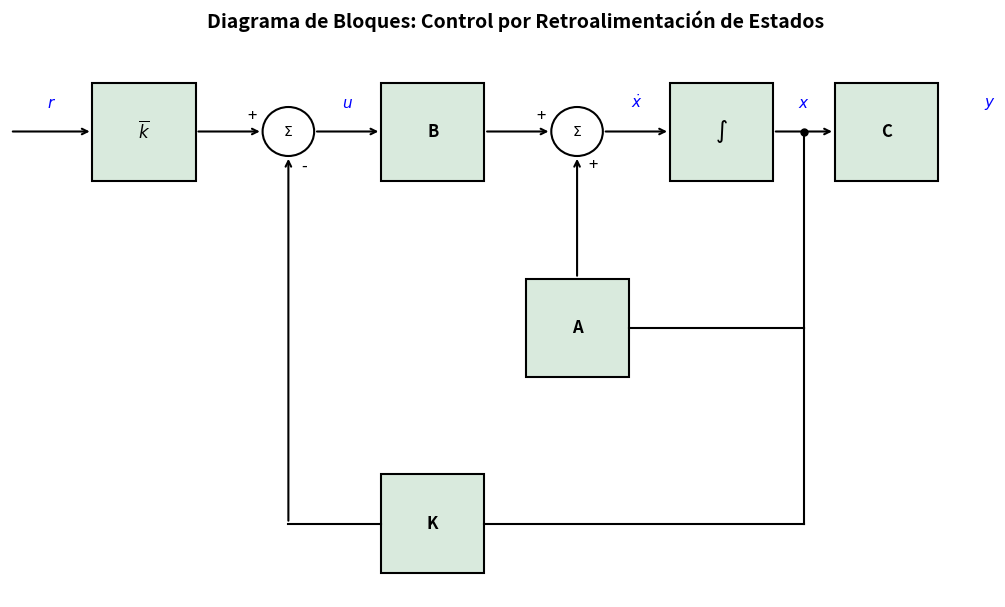

Here is the Python script that generated this plot: (Note: this script raises an exception after producing the figure.)
import matplotlib.pyplot as plt
import matplotlib.patches as patches
from pathlib import Path

# Configuración inicial de la figura
fig, ax = plt.subplots(figsize=(12, 7))
ax.axis('off')

# Función para dibujar bloques rectangulares
def block(x, y, text, width=0.1, height=0.1):
    rect = patches.Rectangle((x - width/2, y - height/2), width, height, 
                             linewidth=1.5, edgecolor='black', facecolor='#d9eadd')
    ax.add_patch(rect)
    ax.text(x, y, text, ha='center', va='center', fontsize=12, fontweight='bold')

# Función para uniones sumadoras (círculos)
def sum_junction(x, y, sign1, sign2):
    circle = patches.Circle((x, y), 0.025, linewidth=1.5, edgecolor='black', facecolor='white')
    ax.add_patch(circle)
    # Símbolo central
    ax.text(x, y, r"$\Sigma$", ha='center', va='center', fontsize=10)
    # Signos
    ax.text(x - 0.035, y + 0.015, sign1, ha='center', va='center', fontsize=12) # Izquierda
    ax.text(x + 0.015, y - 0.035, sign2, ha='center', va='center', fontsize=12) # Abajo

# Función para flechas directas
def arrow(x_start, y_start, x_end, y_end, label="", label_pos=(0, 0.02)):
    ax.annotate("", xy=(x_end, y_end), xytext=(x_start, y_start),
                arrowprops=dict(arrowstyle="->", lw=1.5, color="black"))
    if label:
        x_mid = (x_start + x_end) / 2 + label_pos[0]
        y_mid = (y_start + y_end) / 2 + label_pos[1]
        ax.text(x_mid, y_mid, label, ha='center', va='bottom', fontsize=11, color='blue')

# ==========================================
# POSICIONAMIENTO DE ELEMENTOS (Nivel principal Y = 0.7)
# ==========================================
y_main = 0.7

# Nodos X (Izquierda a derecha)
x_ref = 0.05
x_kbar = 0.18
x_sum1 = 0.32
x_B = 0.46
x_sum2 = 0.60
x_int = 0.74
x_split = 0.82 # Punto de derivación
x_C = 0.90
x_out = 1.05

# Dibujar Bloques
block(x_kbar, y_main, r"$\overline{k}$")
block(x_B, y_main, "B")
block(x_int, y_main, r"$\int$")
block(x_C, y_main, "C")
block(x_sum2, y_main - 0.2, "A")   # Lazo A
block(x_B, y_main - 0.4, "K")      # Lazo K

# Dibujar Sumadores
sum_junction(x_sum1, y_main, "+", "-")
sum_junction(x_sum2, y_main, "+", "+")

# ==========================================
# DIBUJAR CONEXIONES Y FLECHAS
# ==========================================
# Camino Principal (Adelante)
arrow(x_ref, y_main, x_kbar - 0.05, y_main, r"$r$")
arrow(x_kbar + 0.05, y_main, x_sum1 - 0.025, y_main)
arrow(x_sum1 + 0.025, y_main, x_B - 0.05, y_main, r"$u$")
arrow(x_B + 0.05, y_main, x_sum2 - 0.025, y_main)
arrow(x_sum2 + 0.025, y_main, x_int - 0.05, y_main, r"$\dot{x}$")
arrow(x_int + 0.05, y_main, x_C - 0.05, y_main, r"$x$")
arrow(x_C + 0.05, y_main, x_out, y_main, r"$y$")

# Punto de derivación de x (Puntito negro)
ax.plot(x_split, y_main, 'ko', markersize=5)

# Lazo de Retroalimentación de la Dinámica Interna (Matriz A)
ax.plot([x_split, x_split], [y_main, y_main - 0.2], 'k-', lw=1.5)
ax.plot([x_split, x_sum2 + 0.05], [y_main - 0.2, y_main - 0.2], 'k-', lw=1.5)
ax.annotate("", xy=(x_sum2, y_main - 0.025), xytext=(x_sum2, y_main - 0.15),
            arrowprops=dict(arrowstyle="->", lw=1.5, color="black"))

# Lazo de Retroalimentación del Controlador (Matriz K)
ax.plot([x_split, x_split], [y_main - 0.2, y_main - 0.4], 'k-', lw=1.5)
ax.plot([x_split, x_B + 0.05], [y_main - 0.4, y_main - 0.4], 'k-', lw=1.5)
ax.plot([x_B - 0.05, x_sum1], [y_main - 0.4, y_main - 0.4], 'k-', lw=1.5)
ax.annotate("", xy=(x_sum1, y_main - 0.025), xytext=(x_sum1, y_main - 0.4),
            arrowprops=dict(arrowstyle="->", lw=1.5, color="black"))

# Título y guardado
plt.title("Diagrama de Bloques: Control por Retroalimentación de Estados\n", fontsize=14, fontweight='bold')
output_path = Path(__file__).with_name("diagrama_cuadrirotor_sf.png")
plt.savefig(output_path, format="png", dpi=300, bbox_inches="tight")

plt.show()
